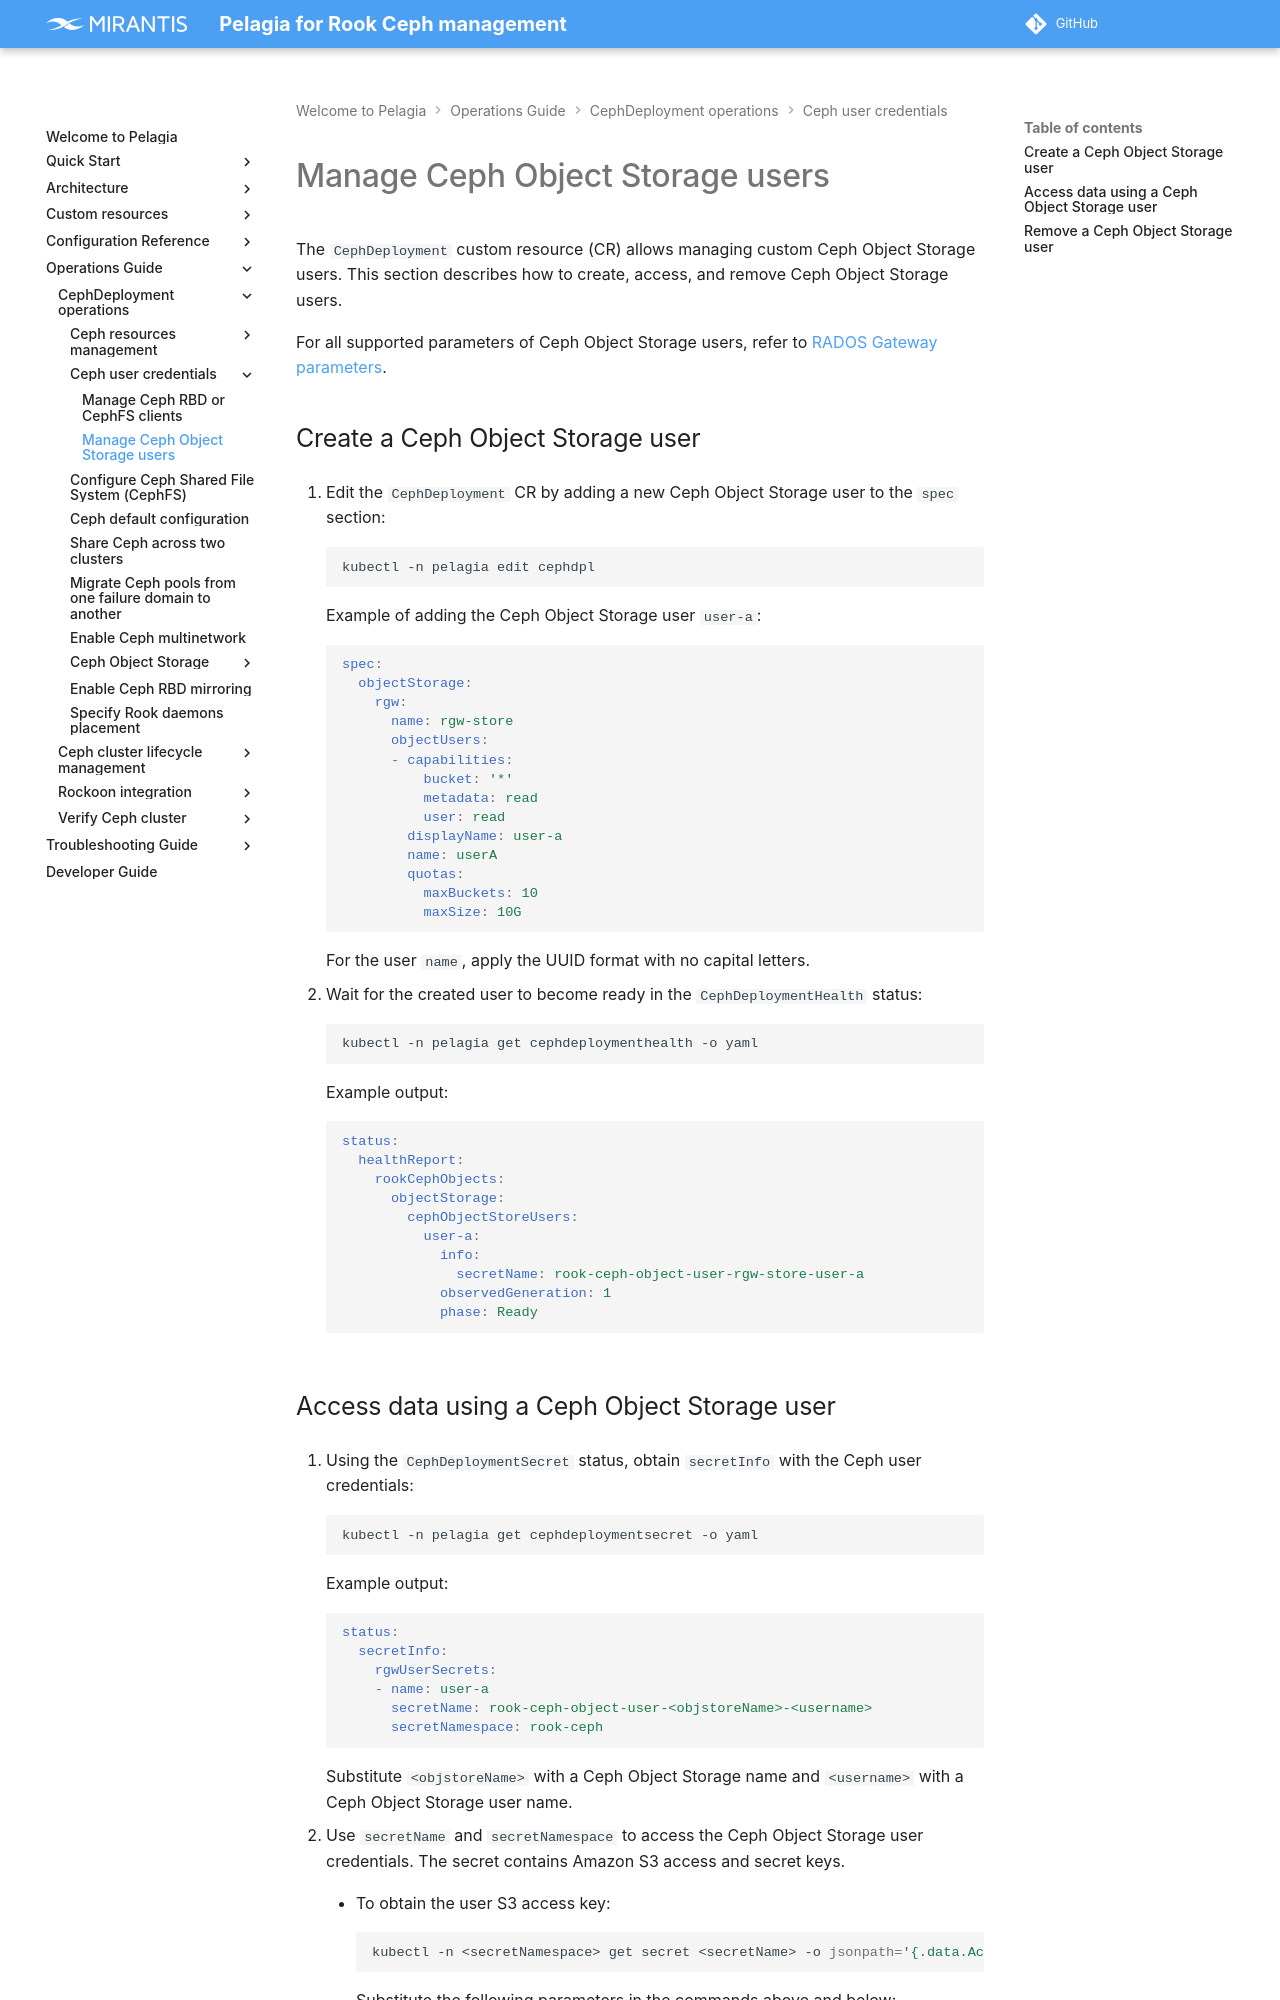

repository: Mirantis/pelagia · page: 1.x/ops-guide/deployment/ceph-user-creds/ceph-rgw-user/index.html · generator: mkdocs

---
description: How to create, access, and remove Ceph Object Storage users through the CephDeployment CR.
keywords: pelagia, manage ceph rgw users, ceph rgw users, ceph object storage users, cephdeployment,
  create user, access user, remove user
---

<a id="ceph-rgw-user-manage-ceph-object-storage-users"></a>

# Manage Ceph Object Storage users

The `CephDeployment` custom resource (CR) allows managing custom Ceph Object Storage
users. This section describes how to create, access, and remove Ceph Object
Storage users.

For all supported parameters of Ceph Object Storage users, refer to
[RADOS Gateway parameters](../../../custom-resources/cephdeployment.md#cephdeployment-rados-gateway-parameters).

## Create a Ceph Object Storage user

1. Edit the `CephDeployment` CR by adding a new Ceph Object Storage user to
   the `spec` section:
   ```bash
   kubectl -n pelagia edit cephdpl
   ```

     Example of adding the Ceph Object Storage user `user-a`:
     ```yaml
     spec:
       objectStorage:
         users:
         - name: user-a
           spec:
             store: rgw-store
             capabilities:
               bucket: '*'
               metadata: read
               user: read
             displayName: user-a
             quotas:
               maxBuckets: 10
               maxSize: 10G
     ```

     {% include "../../../snippets/objStorUserFormat.md" %}

2. Wait for the created user to become ready in the `CephDeploymentHealth` status:
   ```bash
   kubectl -n pelagia get cephdeploymenthealth -o yaml
   ```

     Example output:
     ```yaml
     status:
       healthReport:
         rookCephObjects:
           objectStorage:
             cephObjectStoreUsers:
               user-a:
                 info:
                   secretName: rook-ceph-object-user-rgw-store-user-a
                 observedGeneration: 1
                 phase: Ready
     ```
